Image classification data set "dataset" (meariba123/Hand-Gesture-Recognition-System on GitHub). Class labels (4): none, paper, rock, scissors.

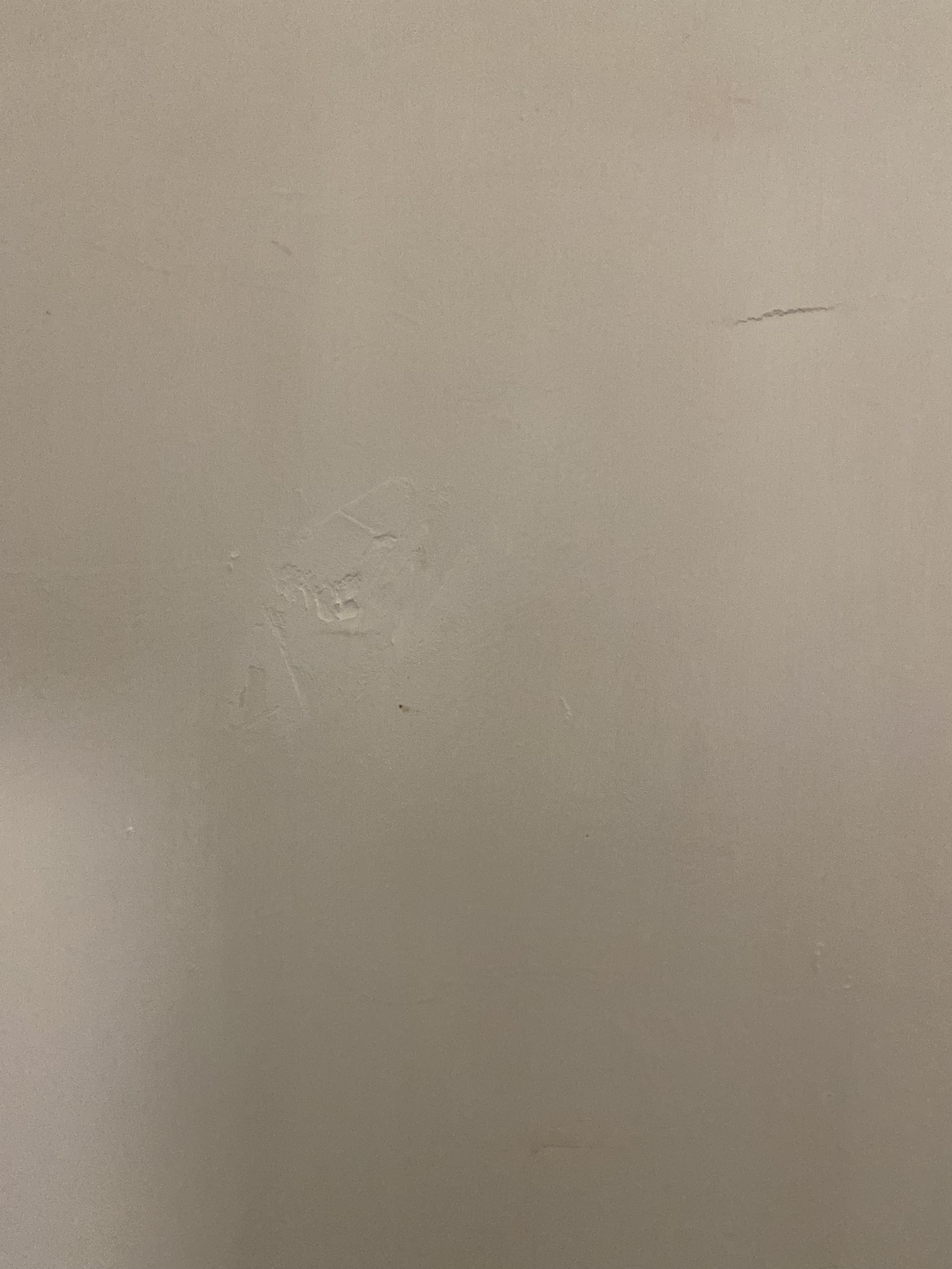
Label: none

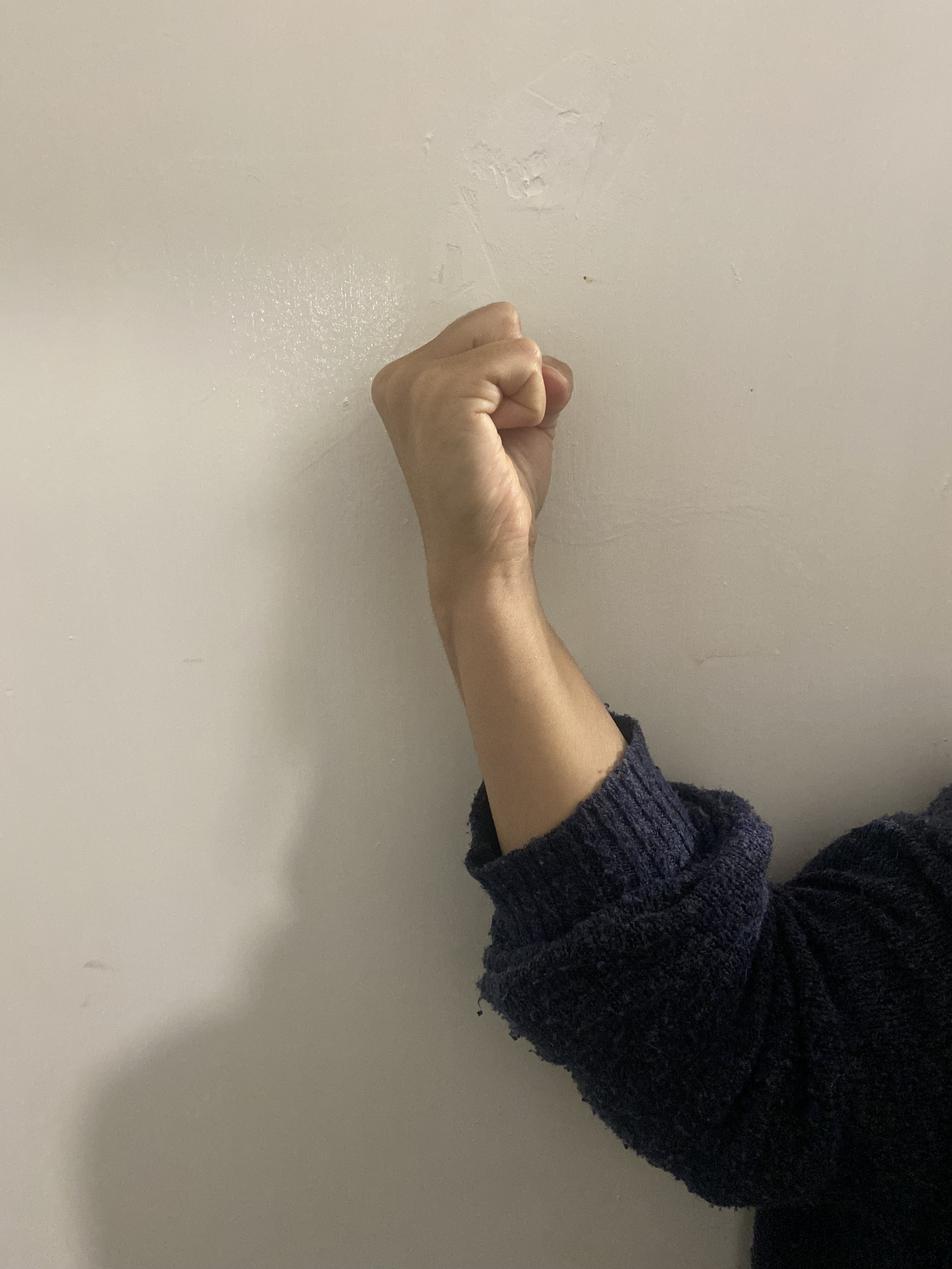
Label: rock

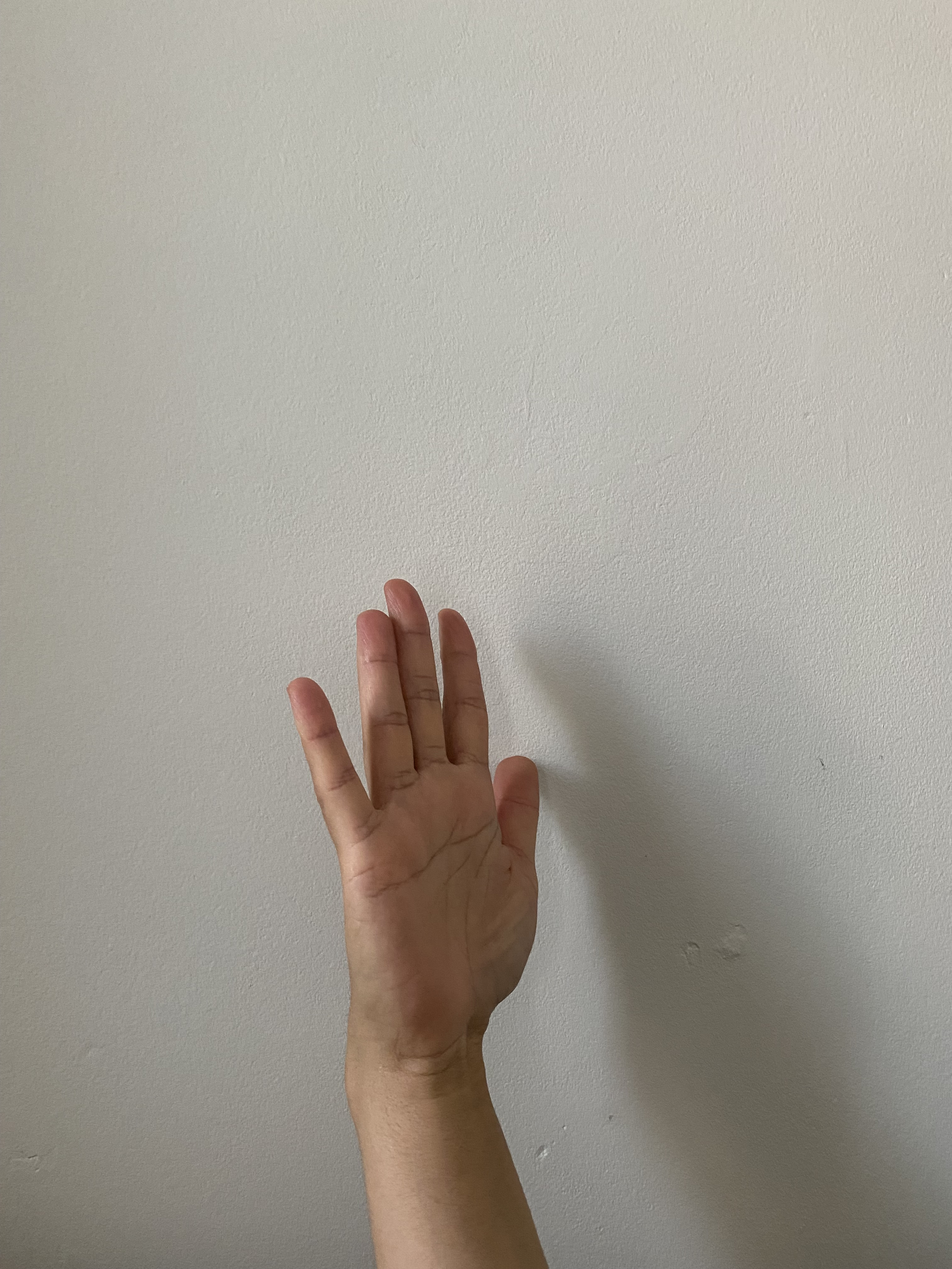
Label: paper

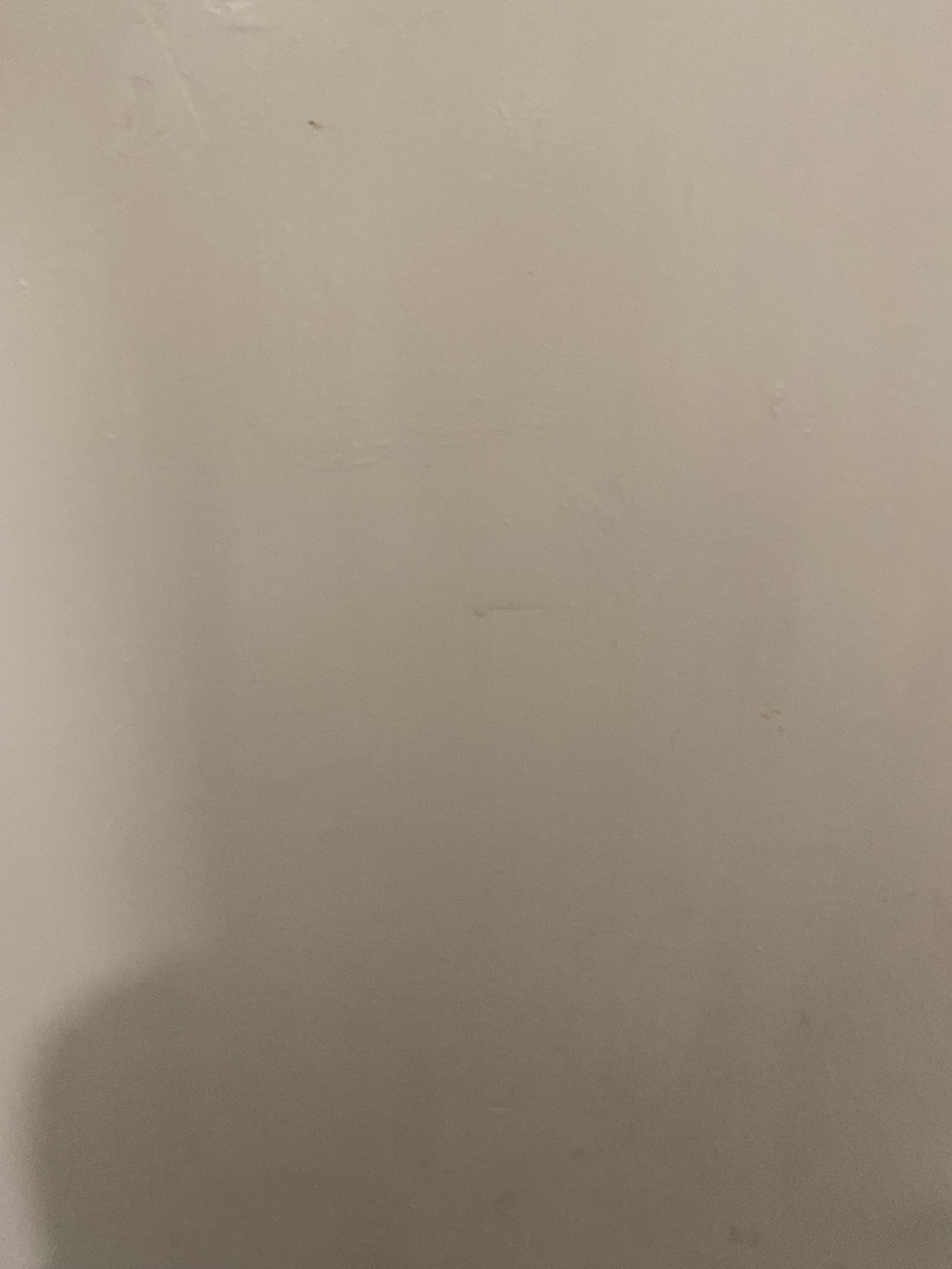
Label: none

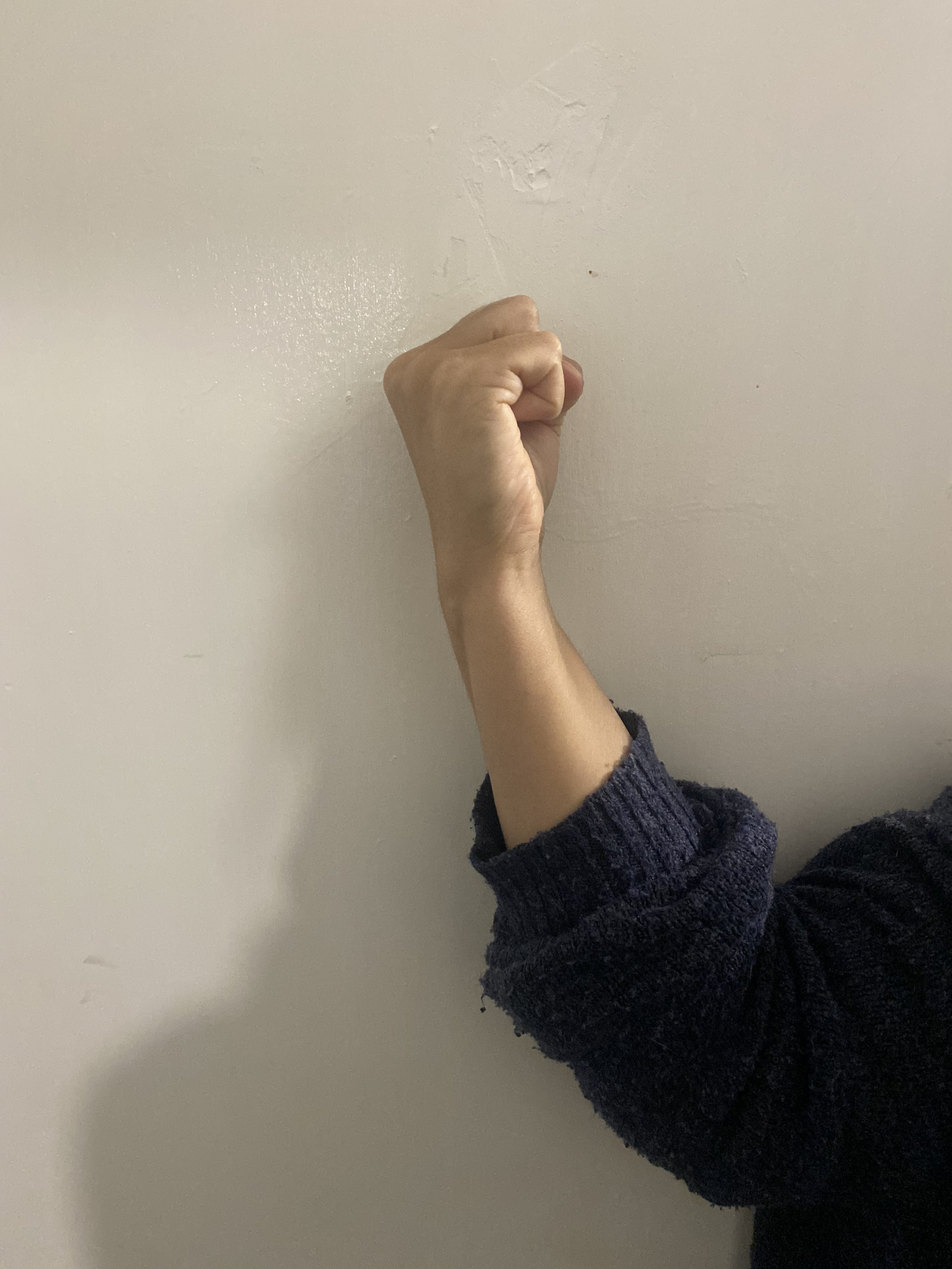
Label: rock

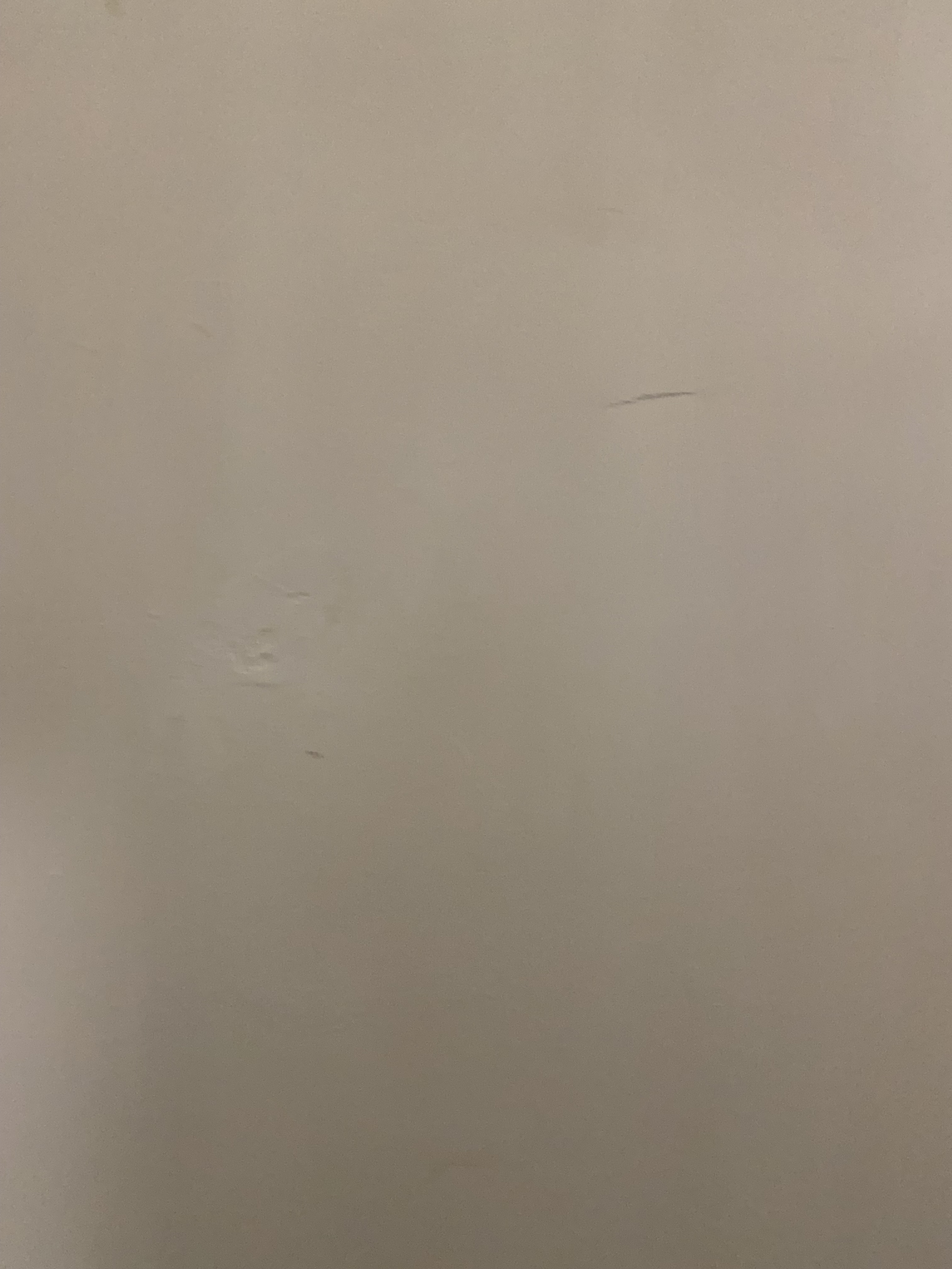
Label: none
